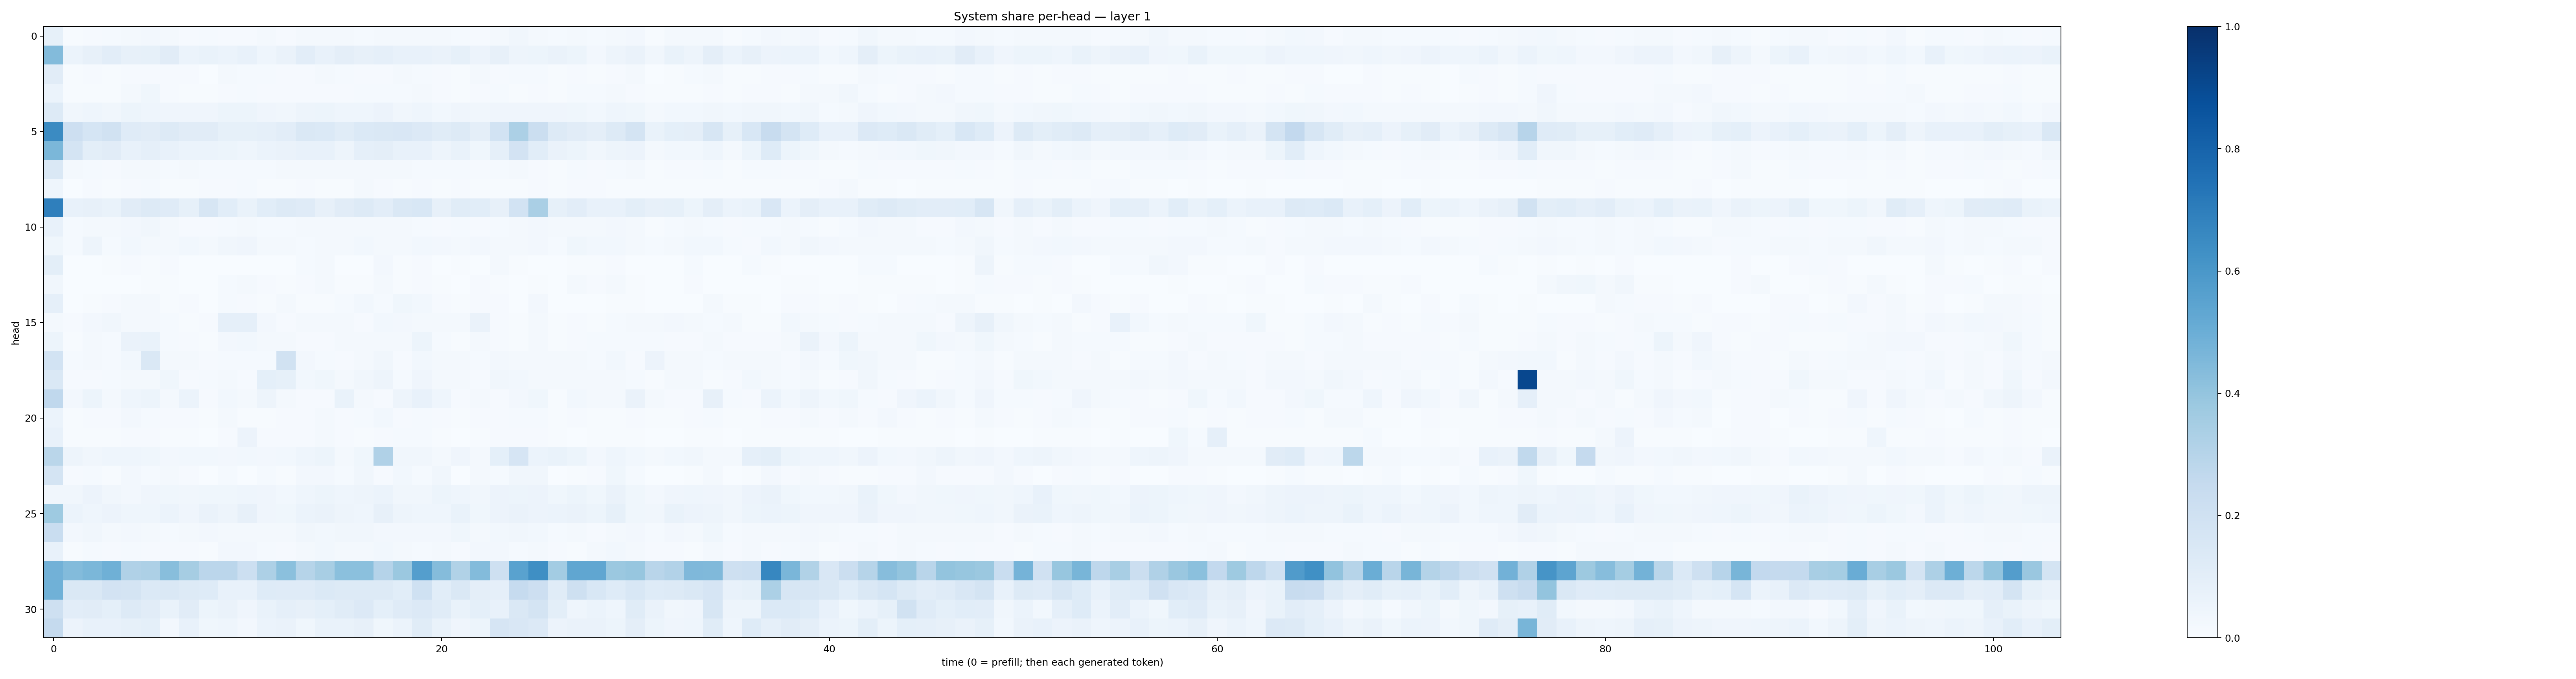

Values plotted in this chart, from the file beside it:
0.08255702, 0.0062292875, 0.0115971025, 0.0132565135, 0.023207486, 0.027267559, 0.019343687, 0.010946479, 0.012328471, 0.01045955, 0.011180689, 0.01681626, 0.009645025, 0.017889857, 0.020397836, 0.019486733, 0.015315045, 0.017002296, 0.022765921, 0.019164262, 0.016657343, 0.015152616, 0.011322073, 0.018327639
0.4389, 0.05888, 0.07952, 0.1018, 0.08012, 0.08259, 0.1121, 0.06121, 0.06803, 0.06008, 0.07543, 0.04587, 0.06401, 0.103, 0.07096, 0.09721, 0.0809, 0.08625, 0.07374, 0.07564, 0.06541, 0.08378, 0.05807, 0.08102
0.1115, 0.006672, 0.007831, 0.005481, 0.01055, 0.008779, 0.009574, 0.009048, 0.003633, 0.01613, 0.01226, 0.01555, 0.008347, 0.009426, 0.02015, 0.01237, 0.01164, 0.007856, 0.01968, 0.0144, 0.009699, 0.006074, 0.01854, 0.01069
0.05981, 0.004625, 0.006843, 0.005297, 0.02088, 0.03737, 0.008984, 0.004834, 0.005812, 0.008467, 0.01409, 0.007984, 0.01002, 0.009249, 0.00959, 0.008715, 0.01204, 0.01353, 0.01237, 0.01784, 0.008137, 0.006092, 0.007979, 0.01185
0.1294, 0.03408, 0.0468, 0.03377, 0.05186, 0.04378, 0.04059, 0.04051, 0.04156, 0.0536, 0.05301, 0.04034, 0.03512, 0.04807, 0.05162, 0.04331, 0.04308, 0.05807, 0.03319, 0.04445, 0.02867, 0.03939, 0.0318, 0.0412
0.6496, 0.2113, 0.169, 0.1912, 0.1179, 0.1103, 0.1309, 0.1107, 0.1096, 0.08385, 0.08471, 0.08961, 0.1017, 0.1418, 0.1396, 0.1154, 0.1397, 0.1454, 0.1496, 0.1346, 0.114, 0.1265, 0.09522, 0.1872
0.4604, 0.175, 0.1005, 0.111, 0.07345, 0.08659, 0.07495, 0.05942, 0.05929, 0.0515, 0.04655, 0.06156, 0.06638, 0.07602, 0.07256, 0.04923, 0.0889, 0.09519, 0.07217, 0.07748, 0.04984, 0.06726, 0.03645, 0.0879
0.1453, 0.02001, 0.01378, 0.01121, 0.02135, 0.01759, 0.0128, 0.0179, 0.01256, 0.01362, 0.01276, 0.01504, 0.01655, 0.0169, 0.01976, 0.01599, 0.02142, 0.01899, 0.01681, 0.01403, 0.01483, 0.01422, 0.01153, 0.01533
0.04628, 0.001309, 0.01008, 0.00685, 0.008018, 0.01386, 0.004493, 0.0057, 0.009972, 0.01084, 0.01217, 0.006694, 0.005591, 0.007996, 0.00714, 0.006902, 0.02097, 0.008761, 0.00574, 0.008677, 0.005959, 0.008704, 0.006858, 0.006963
0.6919, 0.07735, 0.07826, 0.06761, 0.1102, 0.1252, 0.1176, 0.0833, 0.1611, 0.1067, 0.0676, 0.1063, 0.127, 0.1203, 0.07947, 0.1108, 0.1274, 0.1041, 0.1445, 0.154, 0.08061, 0.1154, 0.1057, 0.07888
0.07341, 0.01487, 0.01578, 0.02248, 0.02442, 0.03211, 0.01673, 0.009185, 0.008925, 0.01501, 0.01859, 0.01383, 0.01194, 0.01622, 0.01638, 0.0223, 0.02083, 0.02087, 0.01806, 0.01261, 0.01083, 0.01201, 0.01118, 0.01218
0.03591, 0.01479, 0.0469, 0.01549, 0.03021, 0.01889, 0.02037, 0.02973, 0.01726, 0.03182, 0.04103, 0.01864, 0.01738, 0.01456, 0.02141, 0.02134, 0.02991, 0.02006, 0.01692, 0.02774, 0.02398, 0.01906, 0.02574, 0.01636
0.1015, 0.003536, 0.001078, 0.00478, 0.008735, 0.004056, 0.0079, 0.001014, 0.003146, 0.003118, 0.003431, 0.002309, 0.001718, 0.01276, 0.01614, 0.001381, 0.001722, 0.02447, 0.00644, 0.00927, 0.001487, 0.005022, 0.0009889, 0.01947
0.03237, 0.00138, 0.003739, 0.003006, 0.003363, 0.004019, 0.005509, 0.003347, 0.002698, 0.01406, 0.0217, 0.008903, 0.006635, 0.00812, 0.01849, 0.007394, 0.006953, 0.02263, 0.007292, 0.008137, 0.005711, 0.003502, 0.009117, 0.004426
0.0878, 0.001638, 0.003962, 0.008218, 0.01742, 0.01659, 0.004036, 0.008604, 0.002227, 0.01406, 0.008001, 0.007317, 0.02146, 0.005582, 0.007677, 0.01377, 0.02852, 0.01562, 0.03903, 0.02866, 0.01063, 0.003979, 0.008303, 0.009089
0.02094, 0.008458, 0.02478, 0.03485, 0.02231, 0.01892, 0.01483, 0.005628, 0.008479, 0.08744, 0.08635, 0.02717, 0.008398, 0.02203, 0.01665, 0.01582, 0.01126, 0.03085, 0.02509, 0.02186, 0.01824, 0.01731, 0.0644, 0.009718
0.0524, 0.006345, 0.02011, 0.01289, 0.06517, 0.06887, 0.01343, 0.0111, 0.006217, 0.02587, 0.03014, 0.01672, 0.01705, 0.009259, 0.008227, 0.02111, 0.02135, 0.01755, 0.02275, 0.05119, 0.01523, 0.006404, 0.01704, 0.01148
0.1846, 0.01198, 0.01872, 0.01183, 0.02953, 0.1431, 0.01851, 0.01642, 0.008135, 0.01516, 0.01187, 0.0155, 0.1888, 0.02641, 0.01233, 0.009799, 0.02229, 0.03166, 0.009429, 0.02883, 0.01654, 0.01614, 0.01481, 0.02675
0.1452, 0.009928, 0.00902, 0.01474, 0.02318, 0.0166, 0.03542, 0.00929, 0.01216, 0.01692, 0.009354, 0.09181, 0.08383, 0.02886, 0.03853, 0.02046, 0.03137, 0.04975, 0.01388, 0.04022, 0.01864, 0.02087, 0.0114, 0.03329
0.2685, 0.02522, 0.05468, 0.01835, 0.04537, 0.05455, 0.01897, 0.0608, 0.01156, 0.03058, 0.0176, 0.05014, 0.01584, 0.00872, 0.008265, 0.06941, 0.01659, 0.009157, 0.04945, 0.07479, 0.04431, 0.01126, 0.01703, 0.0109
0.06081, 0.004278, 0.0117, 0.01158, 0.02455, 0.01335, 0.01018, 0.0101, 0.007499, 0.01634, 0.006967, 0.007557, 0.009872, 0.01077, 0.02205, 0.0092, 0.01336, 0.03098, 0.01128, 0.01183, 0.01059, 0.005987, 0.008245, 0.009139
0.07385, 0.005819, 0.004181, 0.005379, 0.009655, 0.008041, 0.004254, 0.006035, 0.001599, 0.00969, 0.05656, 0.008935, 0.008607, 0.008817, 0.01957, 0.01069, 0.007032, 0.01078, 0.01269, 0.01403, 0.005712, 0.001308, 0.004467, 0.01
0.288, 0.04906, 0.03258, 0.04338, 0.04532, 0.03756, 0.02647, 0.02925, 0.0278, 0.02679, 0.02798, 0.02648, 0.02911, 0.0438, 0.05122, 0.02149, 0.03793, 0.3183, 0.03208, 0.03278, 0.02328, 0.04269, 0.01752, 0.09249
0.1776, 0.00788, 0.01512, 0.007202, 0.02684, 0.01426, 0.01797, 0.009887, 0.003025, 0.01502, 0.003738, 0.01216, 0.005285, 0.02688, 0.0258, 0.01531, 0.03139, 0.009344, 0.03043, 0.0144, 0.03163, 0.003432, 0.01736, 0.01372
0.03458, 0.03335, 0.05735, 0.03302, 0.02693, 0.04278, 0.03899, 0.03386, 0.03756, 0.03521, 0.04474, 0.03917, 0.02939, 0.04603, 0.05457, 0.04597, 0.04745, 0.06118, 0.03434, 0.03389, 0.05141, 0.04498, 0.03425, 0.0572
0.3747, 0.05974, 0.04413, 0.05654, 0.04382, 0.04564, 0.05884, 0.04292, 0.06496, 0.0482, 0.08155, 0.04203, 0.03829, 0.06011, 0.06566, 0.04961, 0.04346, 0.07819, 0.05023, 0.04474, 0.04355, 0.06947, 0.03783, 0.05603
0.2326, 0.02703, 0.03279, 0.01906, 0.02507, 0.02153, 0.01256, 0.02035, 0.02603, 0.01636, 0.01671, 0.02268, 0.02119, 0.03168, 0.02942, 0.0322, 0.03309, 0.02531, 0.0254, 0.02701, 0.02432, 0.03633, 0.01833, 0.03028
0.07086, 0.004368, 0.01416, 0.008697, 0.01557, 0.007993, 0.01006, 0.00977, 0.005772, 0.02401, 0.02453, 0.01247, 0.01163, 0.0233, 0.02777, 0.01884, 0.02076, 0.02748, 0.02333, 0.01493, 0.02085, 0.01048, 0.0264, 0.0269
0.4838, 0.4378, 0.4603, 0.4901, 0.3178, 0.3263, 0.4274, 0.3504, 0.2847, 0.2821, 0.2175, 0.3242, 0.4182, 0.2991, 0.3416, 0.4192, 0.4204, 0.3042, 0.3814, 0.5686, 0.4351, 0.3132, 0.441, 0.204
0.4865, 0.147, 0.1458, 0.1825, 0.1754, 0.1387, 0.146, 0.1307, 0.1217, 0.07137, 0.07342, 0.1232, 0.1186, 0.12, 0.1405, 0.1316, 0.13, 0.1295, 0.1061, 0.2017, 0.1083, 0.1456, 0.09681, 0.08622
0.2062, 0.1035, 0.1109, 0.09079, 0.1307, 0.1124, 0.06766, 0.1097, 0.05237, 0.06372, 0.04193, 0.06926, 0.08821, 0.08107, 0.09348, 0.1144, 0.1355, 0.09218, 0.1176, 0.135, 0.1163, 0.06794, 0.09019, 0.07811
0.2524, 0.05602, 0.07577, 0.07671, 0.08529, 0.09336, 0.02426, 0.0721, 0.03648, 0.04428, 0.02704, 0.06003, 0.06535, 0.03825, 0.06722, 0.06973, 0.08166, 0.03877, 0.06167, 0.1146, 0.06758, 0.03986, 0.05385, 0.1676
